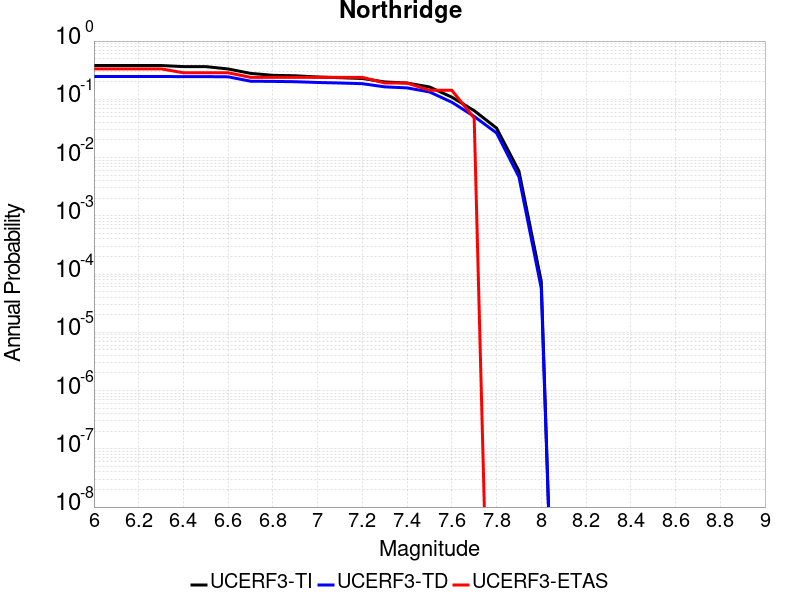

Data behind this chart, as committed beside it:
Magnitude, UCERF3-TI Prob, UCERF3-TD Prob, UCERF3-ETAS Prob
6.0, 0.3803, 0.2463, 0.3333
6.1, 0.3803, 0.2463, 0.3333
6.2, 0.3803, 0.2463, 0.3333
6.3, 0.3803, 0.2463, 0.3333
6.4, 0.3643, 0.2453, 0.2857
6.5, 0.3643, 0.2453, 0.2857
6.6, 0.3319, 0.2432, 0.2857
6.7, 0.279, 0.2047, 0.2381
6.8, 0.258, 0.203, 0.2381
6.9, 0.2535, 0.2005, 0.2381
7.0, 0.2418, 0.1945, 0.2381
7.1, 0.235, 0.1905, 0.2381
7.2, 0.2279, 0.1854, 0.2381
7.3, 0.1988, 0.1636, 0.1905
7.4, 0.1902, 0.1571, 0.1905
7.5, 0.163, 0.1339, 0.1429
7.6, 0.109, 0.08914, 0.1429
7.7, 0.06387, 0.05087, 0.04762
7.8, 0.03211, 0.02642, 0.0
7.9, 0.005885, 0.004664, 0.0
8.0, 7.4752454E-5, 5.6648503E-5, 0.0
